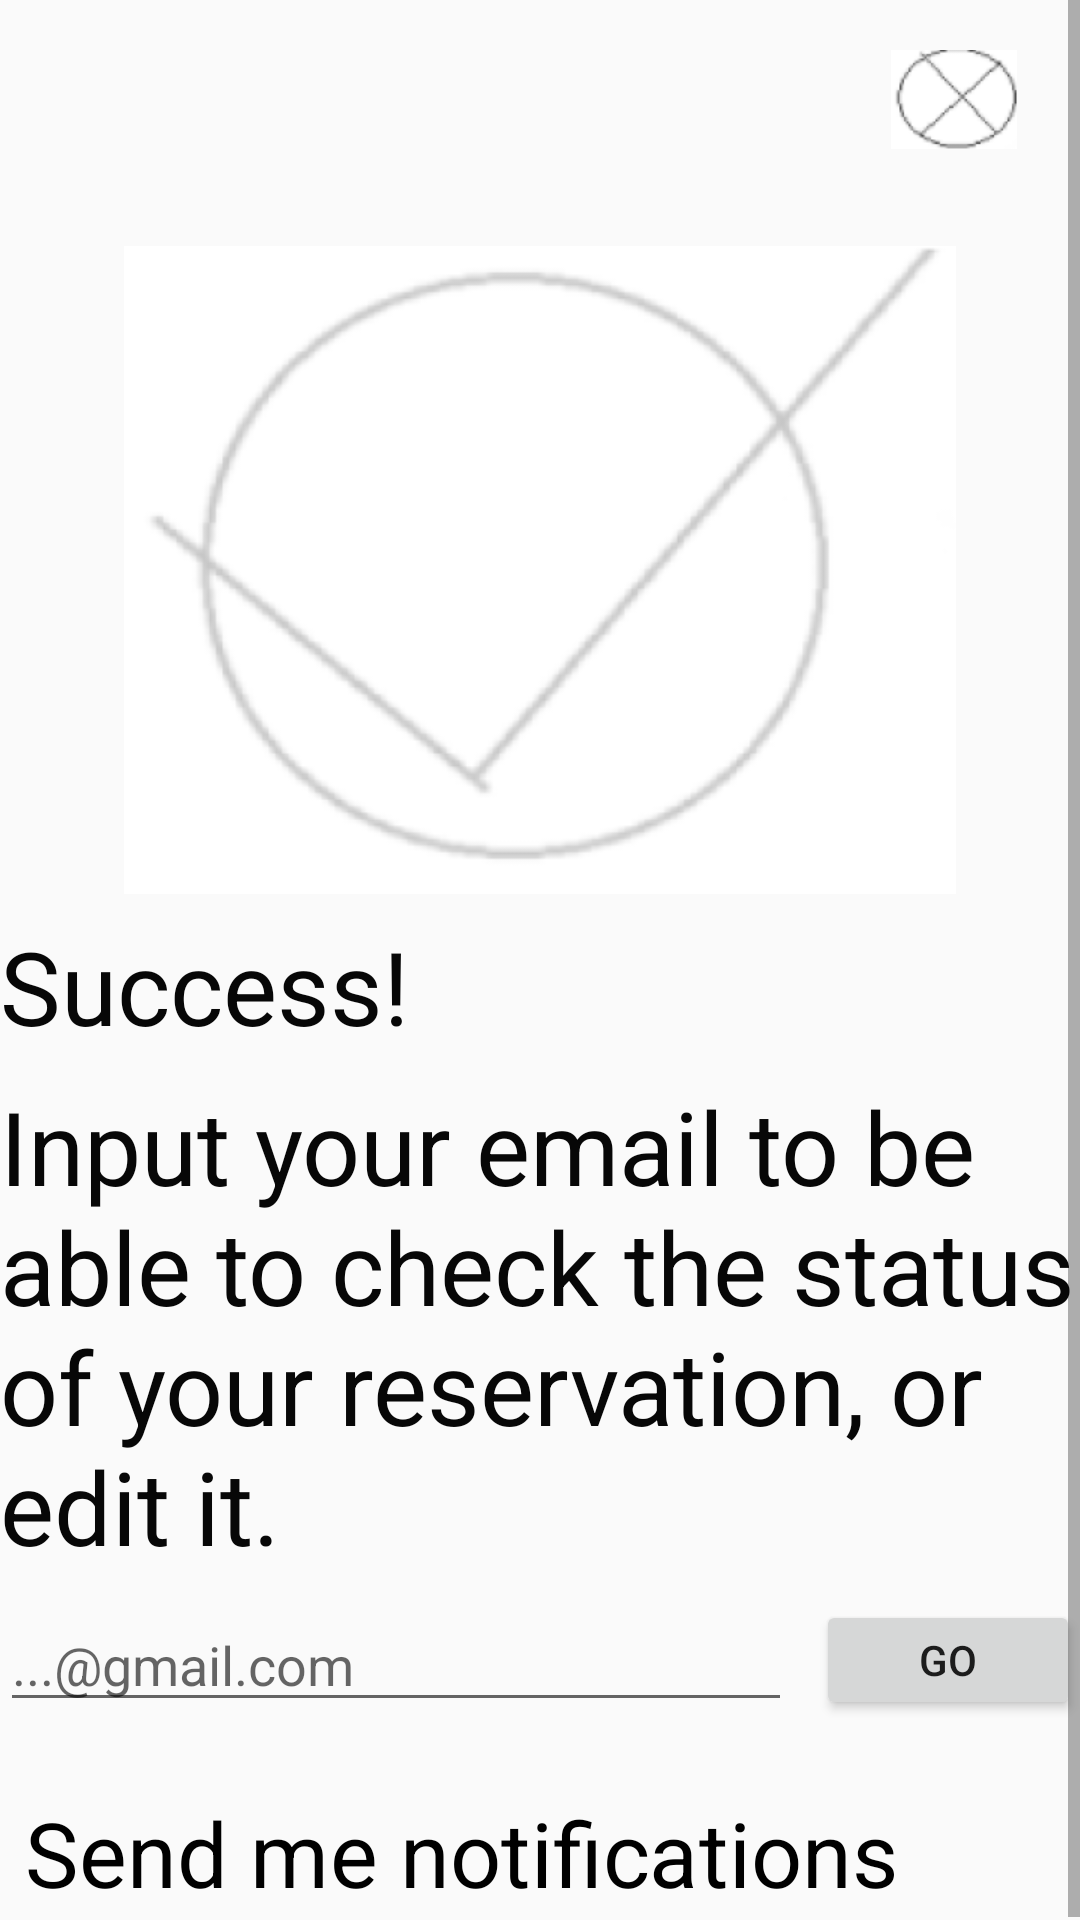

Here is an Android app screen rendered from its layout file. Give the layout XML and the strings, colors and styles it references.
<!-- AndroidManifest.xml: application theme Theme.MyApplication -->
<!-- res/layout/success.xml -->
<?xml version="1.0" encoding="utf-8"?>
<ScrollView xmlns:android="http://schemas.android.com/apk/res/android"
    xmlns:app="http://schemas.android.com/apk/res-auto"
    xmlns:tools="http://schemas.android.com/tools"
    android:layout_width="match_parent"
    android:layout_height="match_parent"
    android:fillViewport="true">

    <androidx.constraintlayout.widget.ConstraintLayout
        android:layout_width="match_parent"
        android:layout_height="wrap_content">

        <Button
            android:id="@+id/button7"
            android:layout_width="wrap_content"
            android:layout_height="40dp"
            android:text="GO"
            app:layout_constraintBottom_toBottomOf="@+id/editText"
            app:layout_constraintEnd_toEndOf="parent"
            app:layout_constraintTop_toTopOf="@+id/editText" />

        <com.google.android.material.textfield.TextInputEditText
            android:id="@+id/editText"
            android:layout_width="0dp"
            android:layout_height="wrap_content"
            android:layout_marginTop="8dp"
            android:layout_marginEnd="8dp"
            android:hint="...@gmail.com"
            app:layout_constraintEnd_toStartOf="@+id/button7"
            app:layout_constraintStart_toStartOf="parent"
            app:layout_constraintTop_toBottomOf="@+id/textView22" />

        <TextView
            android:id="@+id/textView22"
            android:layout_width="0dp"
            android:layout_height="wrap_content"
            android:layout_marginTop="8dp"
            android:text="Input your email to be able to check the status of your reservation, or edit it."
            android:textAppearance="@style/TextAppearance.AppCompat.Display1"
            android:textColor="#070707"
            app:layout_constraintEnd_toEndOf="parent"
            app:layout_constraintStart_toStartOf="parent"
            app:layout_constraintTop_toBottomOf="@+id/textView15" />

        <ImageButton
            android:id="@+id/imageButton3"
            android:layout_width="84dp"
            android:layout_height="66dp"
            android:scaleX="0.5"
            android:scaleY="0.5"
            app:srcCompat="@drawable/cross"
            app:layout_constraintEnd_toEndOf="parent"
            app:layout_constraintTop_toTopOf="parent" />

        <ImageView
            android:id="@+id/imageView2"
            android:layout_width="320dp"
            android:layout_height="216dp"
            android:layout_marginTop="16dp"
            app:layout_constraintDimensionRatio="1:1"
            app:layout_constraintEnd_toEndOf="parent"
            app:layout_constraintStart_toStartOf="parent"
            app:layout_constraintTop_toBottomOf="@+id/imageButton3"
            app:srcCompat="@drawable/tick" />

        <TextView
            android:id="@+id/textView15"
            android:layout_width="0dp"
            android:layout_height="wrap_content"
            android:layout_marginTop="8dp"
            android:text="Success!"
            android:textAppearance="@style/TextAppearance.AppCompat.Display1"
            android:textColor="#070707"
            app:layout_constraintEnd_toEndOf="parent"
            app:layout_constraintStart_toStartOf="parent"
            app:layout_constraintTop_toBottomOf="@+id/imageView2" />

        <CheckBox
            android:id="@+id/checkBox3"
            android:layout_width="293dp"
            android:layout_height="47dp"
            android:layout_marginStart="32dp"
            android:layout_marginTop="20dp"
            android:layout_marginEnd="32dp"
            android:scaleX="1.5"
            android:scaleY="1.5"
            android:text="Send me notifications"
            android:textSize="20sp"
            app:layout_constraintEnd_toEndOf="parent"
            app:layout_constraintStart_toStartOf="parent"
            app:layout_constraintTop_toBottomOf="@+id/editText" />
    </androidx.constraintlayout.widget.ConstraintLayout>
</ScrollView>
<!-- resources referenced by this layout -->
<resources>
  <!-- drawable cross: png bitmap (drawable, 5130 bytes) -->
  <!-- drawable tick: png bitmap (drawable, 19233 bytes) -->
  <style name="Theme.MyApplication" parent="Theme.AppCompat.Light.NoActionBar" />
</resources>
